Run: headless pygame with SDL's dummy video driver; simulated clock (each Clock.tick advances the game by its frame time, no real sleeping); random seed 0; keys injected as events and as key.get_pressed() state; mouse plan: one left click at the window centre at the start of phase 2, then a move to the lower-right quarter at the start of phase 3.
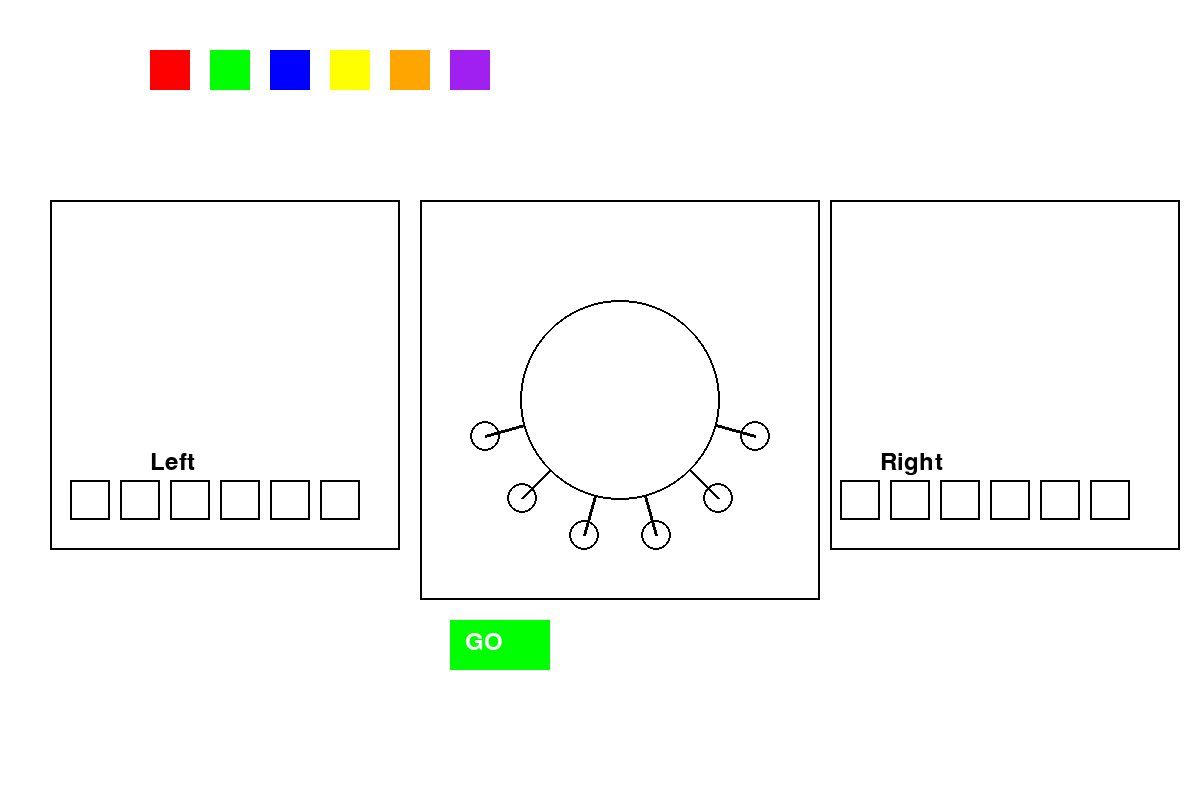
Frame 1 of 4 · flips 1–60 · no input
Frame 2 of 4 · flips 61–180 · clicked the window centre · tapped SPACE, RETURN · held RIGHT (→), D · screen unchanged from frame 1, image omitted
Frame 3 of 4 · flips 181–300 · moved the mouse to the lower-right quarter · held DOWN (↓), S · screen unchanged from frame 2, image omitted
Frame 4 of 4 · flips 301–420 · held LEFT (←), A, UP (↑), W · screen unchanged from frame 3, image omitted

The pygame program that drew these frames:

#!/usr/bin/env python
# coding: utf-8

# In[7]:


import pygame
import math

# Initialize Pygame
pygame.init()

# Screen dimensions
WIDTH, HEIGHT = 1200, 800
screen = pygame.display.set_mode((WIDTH, HEIGHT))
pygame.display.set_caption("DCC GUI")

# Colors
BLACK = (0, 0, 0)
WHITE = (255, 255, 255)
RED = (255, 0, 0)
GREEN = (0, 255, 0)
BLUE = (0, 0, 255)
YELLOW = (255, 255, 0)
ORANGE = (255, 165, 0)
PURPLE = (160, 32, 240)

# Color names mapping
color_names = {
    RED: "RED",
    GREEN: "GREEN",
    BLUE: "BLUE",
    YELLOW: "YELLOW",
    ORANGE: "ORANGE",
    PURPLE: "PURPLE",
}

# Fonts
font = pygame.font.SysFont(None, 36)

# Block class
class Block(pygame.sprite.Sprite):
    def __init__(self, color, x, y):
        super().__init__()
        self.image = pygame.Surface((40, 40))
        self.image.fill(color)
        self.rect = self.image.get_rect()
        self.rect.topleft = (x, y)
        self.color = color
        self.dragging = False

    def update(self, pos):
        if self.dragging:
            self.rect.topleft = (pos[0] - 20, pos[1] - 20)

# Zones
zones = {
    "left": pygame.Rect(50, 200, 350, 350),
    "middle": pygame.Rect(420, 200, 400, 400),
    "right": pygame.Rect(830, 200, 350, 350),
}

# Block setup
colors = [RED, GREEN, BLUE, YELLOW, ORANGE, PURPLE]
blocks = pygame.sprite.Group()
start_x = 150
for i, color in enumerate(colors):
    block = Block(color, start_x + i * 60, 50)
    blocks.add(block)

# Dictionary to store block positions
block_positions = {
}

# Button setup
go_button = pygame.Rect(450, 620, 100, 50)
button_scale_factor = 1.1  # Scale factor for the button animation
is_button_pressed = False

# Slot setup for middle circle
circle_center = (620, 400)
circle_radius = 100
num_slots = 6
slot_radius = 15
line_length = 40

# Initialize color positions
color_positions = {}

# Main game loop
running = True
dragging_block = None
while running:
    screen.fill(WHITE)

    # Draw zones
    pygame.draw.rect(screen, BLACK, zones["left"], 2)
    screen.blit(font.render("Left", True, BLACK), (150, 450))

    pygame.draw.rect(screen, BLACK, zones["middle"], 2)
    pygame.draw.circle(screen, BLACK, circle_center, circle_radius, 2)

    # Draw lines pointing to the locking points outside the circle
    for i in range(num_slots):
        angle = (math.pi / num_slots) * (i + 0.5)
        line_start = (circle_center[0] + int(circle_radius * math.cos(angle)),
                      circle_center[1] + int(circle_radius * math.sin(angle)))
        line_end = (circle_center[0] + int((circle_radius + line_length) * math.cos(angle)),
                    circle_center[1] + int((circle_radius + line_length) * math.sin(angle)))
        pygame.draw.line(screen, BLACK, line_start, line_end, 3)

        locking_point_x = circle_center[0] + int((circle_radius + line_length) * math.cos(angle))
        locking_point_y = circle_center[1] + int((circle_radius + line_length) * math.sin(angle))
        pygame.draw.circle(screen, BLACK, (locking_point_x, locking_point_y), slot_radius, 2)

    # Draw designated slots in the left zone
    for i in range(num_slots):
        slot_x = 60 + i * 50 + 10
        pygame.draw.rect(screen, BLACK, (slot_x, 480, 40, 40), 2)

    # Draw designated slots in the right zone
    for i in range(num_slots):
        slot_x = 830 + i * 50 + 10
        pygame.draw.rect(screen, BLACK, (slot_x, 480, 40, 40), 2)

    pygame.draw.rect(screen, BLACK, zones["right"], 2)
    screen.blit(font.render("Right", True, BLACK), (880, 450))

    # Draw blocks
    blocks.draw(screen)

    # Draw Go button with scaling effect
    scaled_button = go_button.inflate((go_button.width * (button_scale_factor - 1)), (go_button.height * (button_scale_factor - 1))) if is_button_pressed else go_button
    pygame.draw.rect(screen, GREEN, scaled_button)
    screen.blit(font.render("GO", True, WHITE), (scaled_button.x + 15, scaled_button.y + 10))

    # Event handling
    for event in pygame.event.get():
        if event.type == pygame.QUIT:
            running = False

        elif event.type == pygame.MOUSEBUTTONDOWN:
            if event.button == 1:
                for block in blocks:
                    if block.rect.collidepoint(event.pos):
                        block.dragging = True
                        dragging_block = block
                        break

                if go_button.collidepoint(event.pos):
                    is_button_pressed = True  # Start button animation

        elif event.type == pygame.MOUSEBUTTONUP:
            if event.button == 1:
                if dragging_block:
                    for zone_name, zone_rect in zones.items():
                        if zone_rect.colliderect(dragging_block.rect):
                            if zone_name == "middle":
                                for i in range(num_slots):
                                    angle = (math.pi / num_slots) * (i + 0.5)
                                    line_x = circle_center[0] + int((circle_radius + line_length) * math.cos(angle))
                                    line_y = circle_center[1] + int((circle_radius + line_length) * math.sin(angle))
                                    if dragging_block.rect.collidepoint((line_x, line_y)):
                                        block_positions[dragging_block.color] = i
                                        dragging_block.rect.center = (line_x, line_y)
                                        dragging_block.dragging = False
                                        break
                            else:
                                for j in range(num_slots):
                                    slot_x = 60 + j * 50 + 10 if zone_name == "left" else 830 + j * 50 + 10
                                    slot_rect = pygame.Rect(slot_x, 480, 40, 40)
                                    if slot_rect.colliderect(dragging_block.rect):
                                        block_positions[dragging_block.color] = j + 7
                                        dragging_block.rect.topleft = slot_rect.topleft
                                        dragging_block.dragging = False
                                        break
                            break
                    dragging_block = None

                # Check and update block variables only when GO is pressed
                if is_button_pressed:
                    color_positions.clear()  # Clear previous positions

                    # Update block variables based on positions
                    for color, pos in block_positions.items():
                        print(pos, color)
                        color_name = color_names[color]  # Get the name of the color
                        index = block_positions[color] + 1  # 1 to 6 for left zone
                        color_positions[color_name] = index  

                    # Print the color positions based on the blocks
                    for color_name, position in color_positions.items():
                        print(f"{color_name}: {position}")

                is_button_pressed = False  # Reset button animation

        elif event.type == pygame.MOUSEMOTION:
            if dragging_block:
                dragging_block.update(event.pos)

    pygame.display.flip()
    pygame.time.Clock().tick(60)

pygame.quit()


# In[ ]:
